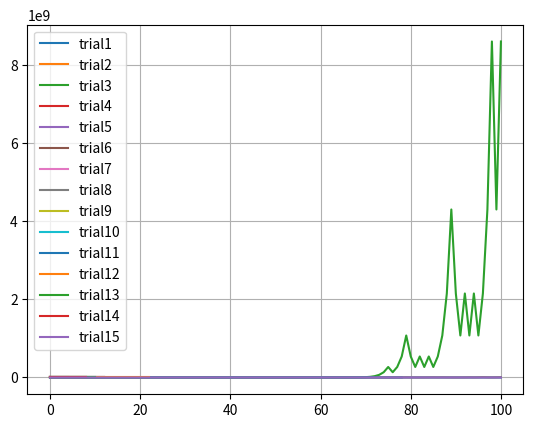

Recreate this plot in Python.
import numpy as np
from scipy import stats
import pandas as pd
import matplotlib.pyplot as plt
from numpy.random import default_rng


class CoinGame:
    def __init__(self,
                 num_steps: int = 100,
                 reward_multiplier: float = 3.0,
                 loss_multiplier: float = 0.0,
                 starting_money: int = 10,
                 reinvestment_pct: float = 0.5,
                 num_trials: int = 15,
                 strategy: str = "reinvest_pct",
                 anti_corr: bool = False
                 ):
        self.num_steps = num_steps
        self.reward_mutliplier = reward_multiplier
        self.loss_multiplier = loss_multiplier
        self.starting_money = starting_money
        self.balance = None
        self.strategy = strategy
        self.reinvestment_pct = reinvestment_pct
        self.num_trials = num_trials
        self.rg = default_rng()
        self.anti_corr = anti_corr

    def coin_toss(self, amount: int, anti_corr: bool = None) -> float:
        if anti_corr is None:
            anti_corr = self.anti_corr
        if anti_corr:
            return amount * (self.reward_mutliplier + self.loss_multiplier) / 2
        coin_toss = self.rg.integers(2)
        if coin_toss == 0:
            return amount * self.loss_multiplier - amount
        else:
            return amount * self.reward_mutliplier - amount

    def generate_a_rollout(self) -> list:
        self.balance = float(self.starting_money)
        rollout = list()
        rollout.append(self.balance)
        for i in range(self.num_steps):
            amount = self.get_amount()
            reward = self.coin_toss(amount)
            self.balance += reward
            rollout.append(self.balance)
            if self.balance <= 1:
                break
            if self.strategy == "reinvest_pct":
                if int(self.balance * self.reinvestment_pct) < 1:
                    break
        return rollout

    def get_amount(self):
        if self.strategy == "reinvest_all":
            return self.reinvest_all()
        elif self.strategy == "reinvest_pct":
            return self.reinvest_pct()

    def reinvest_all(self):
        return self.balance

    def reinvest_pct(self, pct: float = None) -> int:
        if pct is None:
            pct = self.reinvestment_pct
        return int(self.balance * pct)

    def generate_rollouts(self, f: float = None, verbose: int = 1, plot: bool = True):
        if f is not None:
            self.reinvestment_pct = f
        trials = dict()
        for i in range(self.num_trials):
            trial = self.generate_a_rollout()
            trials[f'trial{i + 1}'] = trial
        df = pd.DataFrame.from_dict(trials, orient="index")
        df = df.transpose()
        if verbose > 0:
            print(df)
        if plot:
            for i in range(self.num_trials):
                # df[f"trial{i+1}"].plot(grid=True, label=f"trial{i+1}")
                df[f"trial{i + 1}"].plot(grid=True, label=f"trial{i + 1}", legend=True)
            plt.show()
        if verbose > 0:
            last_row = np.nan_to_num(df.tail(1).to_numpy()[0])
            print(last_row)
            print(f"Max reward on last row, mlns: {max(last_row) / 1000000}")
            rows_alive = sum([True for trial in last_row if trial != 0.])
            print(f"% rows alive: {rows_alive / self.num_trials * 100}")
        if verbose > 1:
            gm_df = df.pct_change() + 1
            gm_df = gm_df.fillna(1)
            print(gm_df)
            gmean = stats.gmean(gm_df, axis=0)
            gmean = np.nan_to_num(gmean)
            print(list(gmean))
            print(f"Max geomean: {np.max(gmean)}")
            print(f"Mean geomean: {np.mean(gmean)}")
        return df

    def looking_for_optimal_f(self):
        x = np.linspace(0.01, 1.0, 199)
        f_geomeans = list()
        for f in x:
            df = self.generate_rollouts(f=f, verbose=0, plot=False)
            gm_df = df.pct_change() + 1
            gm_df = gm_df.fillna(1)
            gmean = stats.gmean(gm_df, axis=0)
            gmean = np.nan_to_num(gmean)
            geomean = np.mean(gmean)
            f_geomeans.append((f, geomean))
        df = pd.DataFrame(f_geomeans)
        df = df.set_index([0])
        print(df)
        # df.plot(x=df[0], y=df[1], kind="scatter", grid=True, legend=True)
        df.plot(grid=True, legend=True)
        opt_f = df.idxmax(axis=0)
        print(f"Optimal f is {float(opt_f)}")
        plt.show()


if __name__ == '__main__':
    c = CoinGame(reinvestment_pct=.5,
                 reward_multiplier=3.,
                 num_trials=15,
                 starting_money=10,
                 # anti_corr=True,
                 num_steps=100
                 )
    c.generate_rollouts(verbose=1)
    # c.looking_for_optimal_f()
